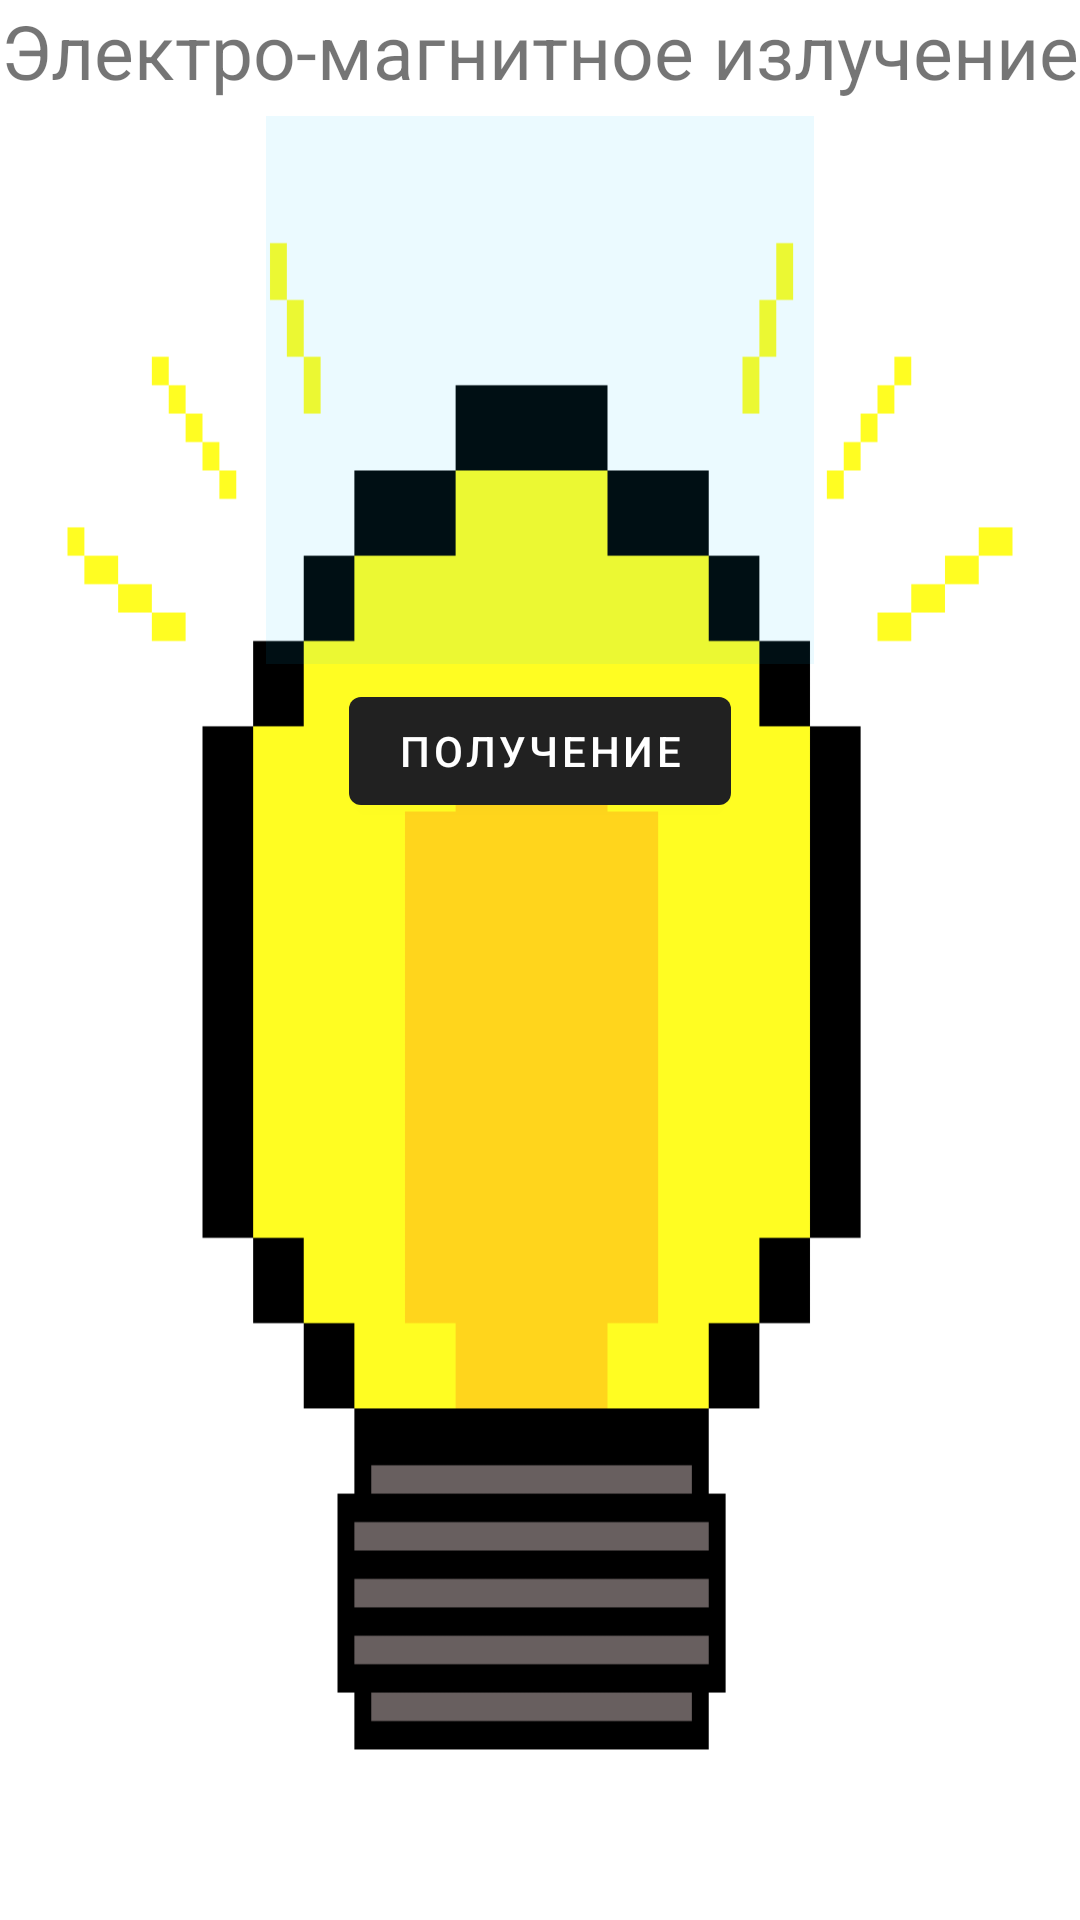

The Android layout XML behind this screen, and the referenced resources:
<!-- AndroidManifest.xml: application theme Theme.Game -->
<!-- res/layout/fragment_main_shine.xml -->
<?xml version="1.0" encoding="utf-8"?>
<LinearLayout xmlns:android="http://schemas.android.com/apk/res/android"
    xmlns:app="http://schemas.android.com/apk/res-auto"
    xmlns:tools="http://schemas.android.com/tools"
    android:layout_width="match_parent"
    android:layout_height="wrap_content"
    android:orientation="vertical"
    tools:context=".Fragment_main_shine">

    <TextView
        android:id="@+id/actionTitle"
        android:layout_width="match_parent"
        android:layout_height="wrap_content"
        android:gravity="center"
        android:text="@string/izlucheniyeTitle"
        android:textSize="25sp" />

    <LinearLayout
        android:id="@+id/linear_layout_2_shine"
        android:layout_width="wrap_content"
        android:layout_height="0dp"
        android:layout_gravity="center"
        android:layout_weight="1"
        android:background="@drawable/lamp"
        android:orientation="vertical"
        android:weightSum="3">

        <androidx.constraintlayout.widget.ConstraintLayout
            android:id="@+id/cell1_shine"
            android:layout_width="wrap_content"
            android:layout_height="0dp"
            android:layout_gravity="center"
            android:layout_marginVertical="5dp"
            android:layout_weight="1"
            android:background="#1400bfff"
            android:foreground="@drawable/item_borders"
            tools:ignore="NestedWeights">


            <ImageView
                android:id="@+id/iv1_shine"
                android:layout_width="0dp"
                android:layout_height="match_parent"
                app:layout_constraintBottom_toBottomOf="parent"
                app:layout_constraintDimensionRatio="1:1"
                app:layout_constraintEnd_toEndOf="parent"
                app:layout_constraintStart_toStartOf="parent"
                app:layout_constraintTop_toTopOf="parent" />
        </androidx.constraintlayout.widget.ConstraintLayout>

        <Button
            android:id="@+id/btn_get_shine"
            android:layout_width="wrap_content"
            android:layout_height="wrap_content"
            android:layout_gravity="center"
            android:text="@string/getResult"
            android:textColor="@color/white"
            app:iconTint="#D201EC" />

    </LinearLayout>

</LinearLayout>
<!-- resources referenced by this layout -->
<resources>
  <color name="white">#FFFFFFFF</color>
  <!-- drawable item_borders (drawable) -->
  <?xml version="1.0" encoding="utf-8"?>
  <shape xmlns:android="http://schemas.android.com/apk/res/android"
      android:shape="rectangle">
      <corners android:radius="0dp" />
      <stroke
          android:width="2dp"
          android:color="#0C3CCC" />
  </shape>
  <!-- drawable lamp: png bitmap (drawable, 33237 bytes) -->
  <string name="getResult">Получение</string>
  <string name="izlucheniyeTitle">Электро-магнитное излучение</string>
  <style name="Theme.Game" parent="Theme.MaterialComponents.DayNight.DarkActionBar" />
</resources>
